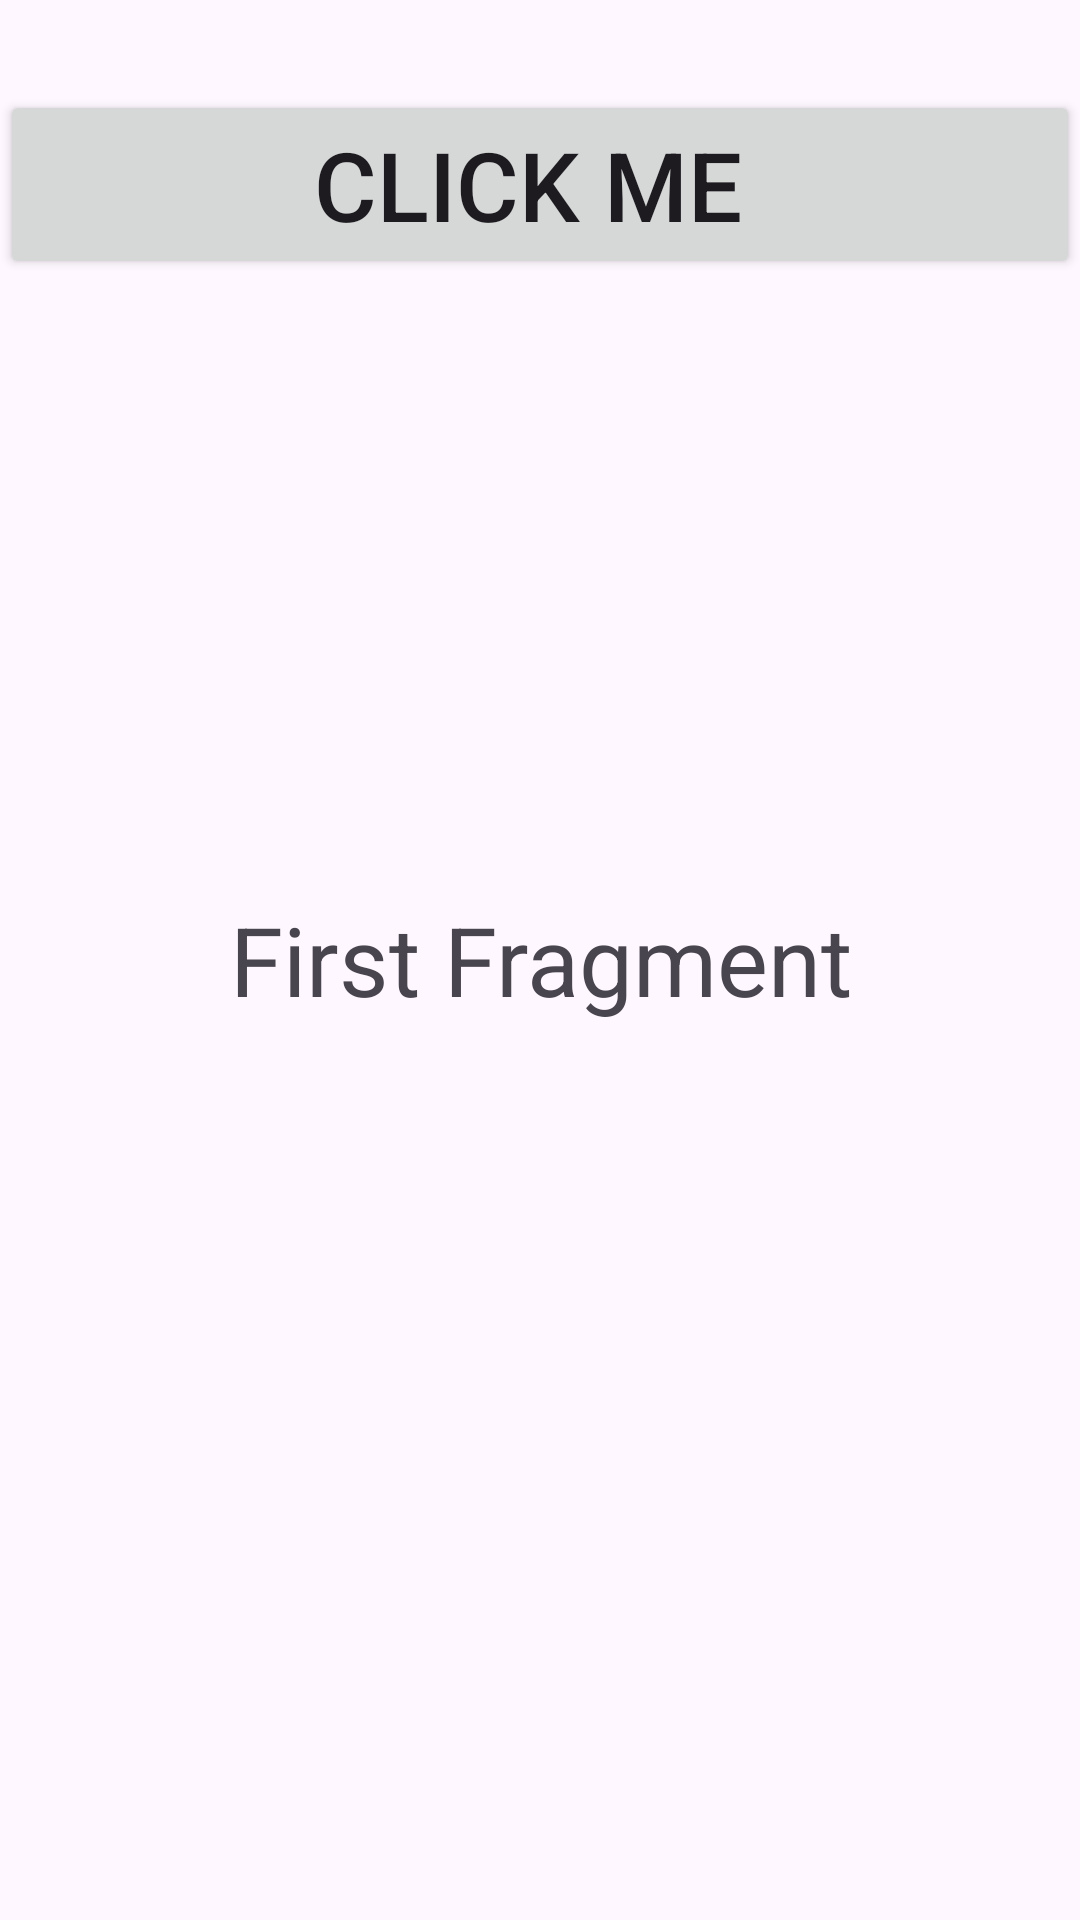

Reconstruct the res/layout file that produces this screen, plus the resources it refers to.
<!-- AndroidManifest.xml: application theme Theme.Fragment_Project -->
<!-- res/layout/fragment_firat.xml -->
<?xml version="1.0" encoding="utf-8"?>
<FrameLayout xmlns:android="http://schemas.android.com/apk/res/android"
    xmlns:tools="http://schemas.android.com/tools"
    android:layout_width="match_parent"
    android:layout_height="match_parent"
    android:orientation="vertical"
    tools:context=".FiratFragment">

    
    <TextView
        android:layout_width="match_parent"
        android:layout_height="match_parent"
        android:text="First Fragment"
        android:textSize="32sp"
        android:gravity="center"
        />
    <Button
        android:id="@+id/btn1"
        android:layout_width="match_parent"
        android:layout_height="wrap_content"
        android:text="Click Me "
        android:textSize="32sp"
        android:layout_marginTop="30dp"

        />

</FrameLayout>
<!-- resources referenced by this layout -->
<resources>
  <style name="Theme.Fragment_Project" parent="Base.Theme.Fragment_Project" />
  <style name="Base.Theme.Fragment_Project" parent="Theme.Material3.DayNight.NoActionBar">
          
          
      </style>
</resources>
